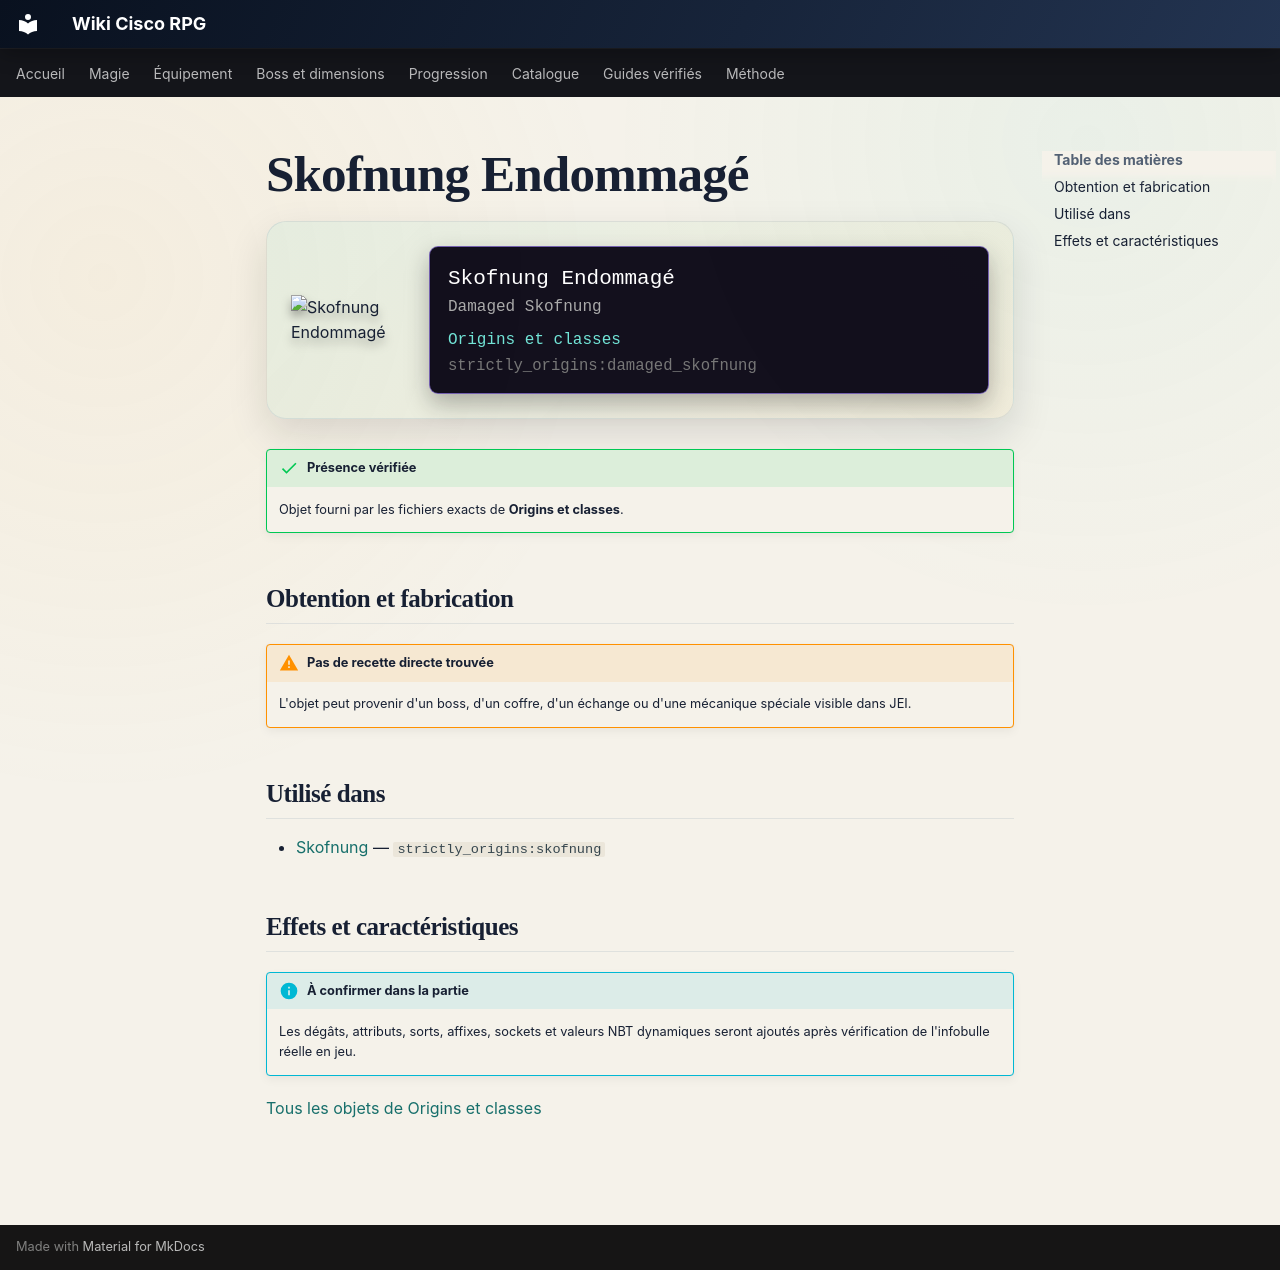

repository: Kloups-Dev/wiki-cisco-rpg · page: catalogue/objets/strictly_origins/damaged_skofnung/index.html · generator: mkdocs

# Skofnung Endommagé

<div class="mc-item-showcase">
<img class="mc-item-icon" src="../../../../assets/generated/items/strictly_origins/damaged_skofnung.png" alt="Skofnung Endommagé">
<div class="mc-tooltip-card">
<div class="mc-tooltip-card__name">Skofnung Endommagé</div>
<div class="mc-tooltip-card__alias">Damaged Skofnung</div>
<div class="mc-tooltip-card__mod">Origins et classes</div>
<div class="mc-tooltip-card__id">strictly_origins:damaged_skofnung</div>
</div>
</div>

!!! success "Présence vérifiée"
    Objet fourni par les fichiers exacts de **Origins et classes**.

## Obtention et fabrication

!!! warning "Pas de recette directe trouvée"
    L'objet peut provenir d'un boss, d'un coffre, d'un échange ou d'une mécanique spéciale visible dans JEI.

## Utilisé dans

- [Skofnung](../../../catalogue/objets/strictly_origins/skofnung.md) — <code>strictly_origins:skofnung</code>

## Effets et caractéristiques

!!! info "À confirmer dans la partie"
    Les dégâts, attributs, sorts, affixes, sockets et valeurs NBT dynamiques seront ajoutés après vérification de l'infobulle réelle en jeu.

[Tous les objets de Origins et classes](../../../contenu/origins.md)
